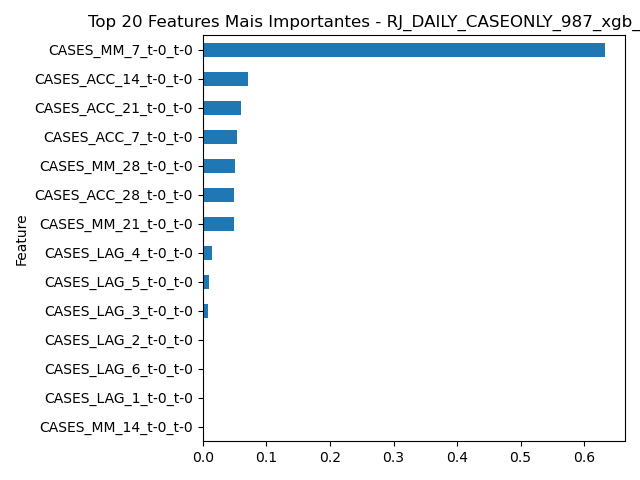

The data file committed next to this chart (first rows):
Feature, Importance
CASES_MM_7_t-0_t-0, 0.6325
CASES_ACC_14_t-0_t-0, 0.07149
CASES_ACC_21_t-0_t-0, 0.0607
CASES_ACC_7_t-0_t-0, 0.05431
CASES_MM_28_t-0_t-0, 0.05016
CASES_ACC_28_t-0_t-0, 0.04927
CASES_MM_21_t-0_t-0, 0.0492
CASES_LAG_4_t-0_t-0, 0.0143
CASES_LAG_5_t-0_t-0, 0.009482
CASES_LAG_3_t-0_t-0, 0.008589
CASES_LAG_2_t-0_t-0, 0.0
CASES_LAG_6_t-0_t-0, 0.0
CASES_LAG_1_t-0_t-0, 0.0
CASES_MM_14_t-0_t-0, 0.0
